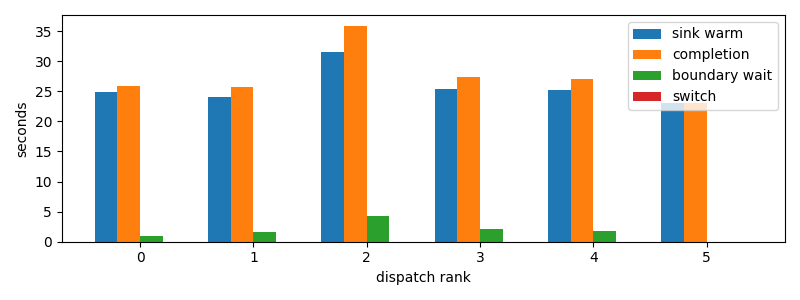

The file beside this chart, header and first rows:
dispatch_rank, id, action, first_token_s, sink_warm_s, completion_s, source_boundary_wait_s, switch_downtime_s
0, codex:a9de70aa-f71f-9b95-5469-d6b3ec0b3f…, S, 24.97, 24.97, 25.9, 0.9315, 1.8358230590820312e-05
1, codex:e6744833-786a-9c87-c539-3a40cda506…, S, 23.98, 23.98, 25.64, 1.664, 2.193450927734375e-05
2, codex:362639e1-f680-4bda-bd1e-8f149f7717…, S, 26.64, 31.58, 35.89, 4.309, 1.9073486328125e-05
3, codex:e717fd54-aecf-8710-559b-8d23833866…, S, 25.32, 25.32, 27.38, 2.061, 1.621246337890625e-05
4, claude:3ab49446-c806-6a06-d8f3-51d00da9a…, S, 24.83, 25.2, 27.01, 1.806, 2.002716064453125e-05
5, codex:e4fa4daa-9887-f50a-b110-c9378383c7…, S, 23.13, 23.13, 23.13, 2.2172927856445312e-05, 4.291534423828125e-06
